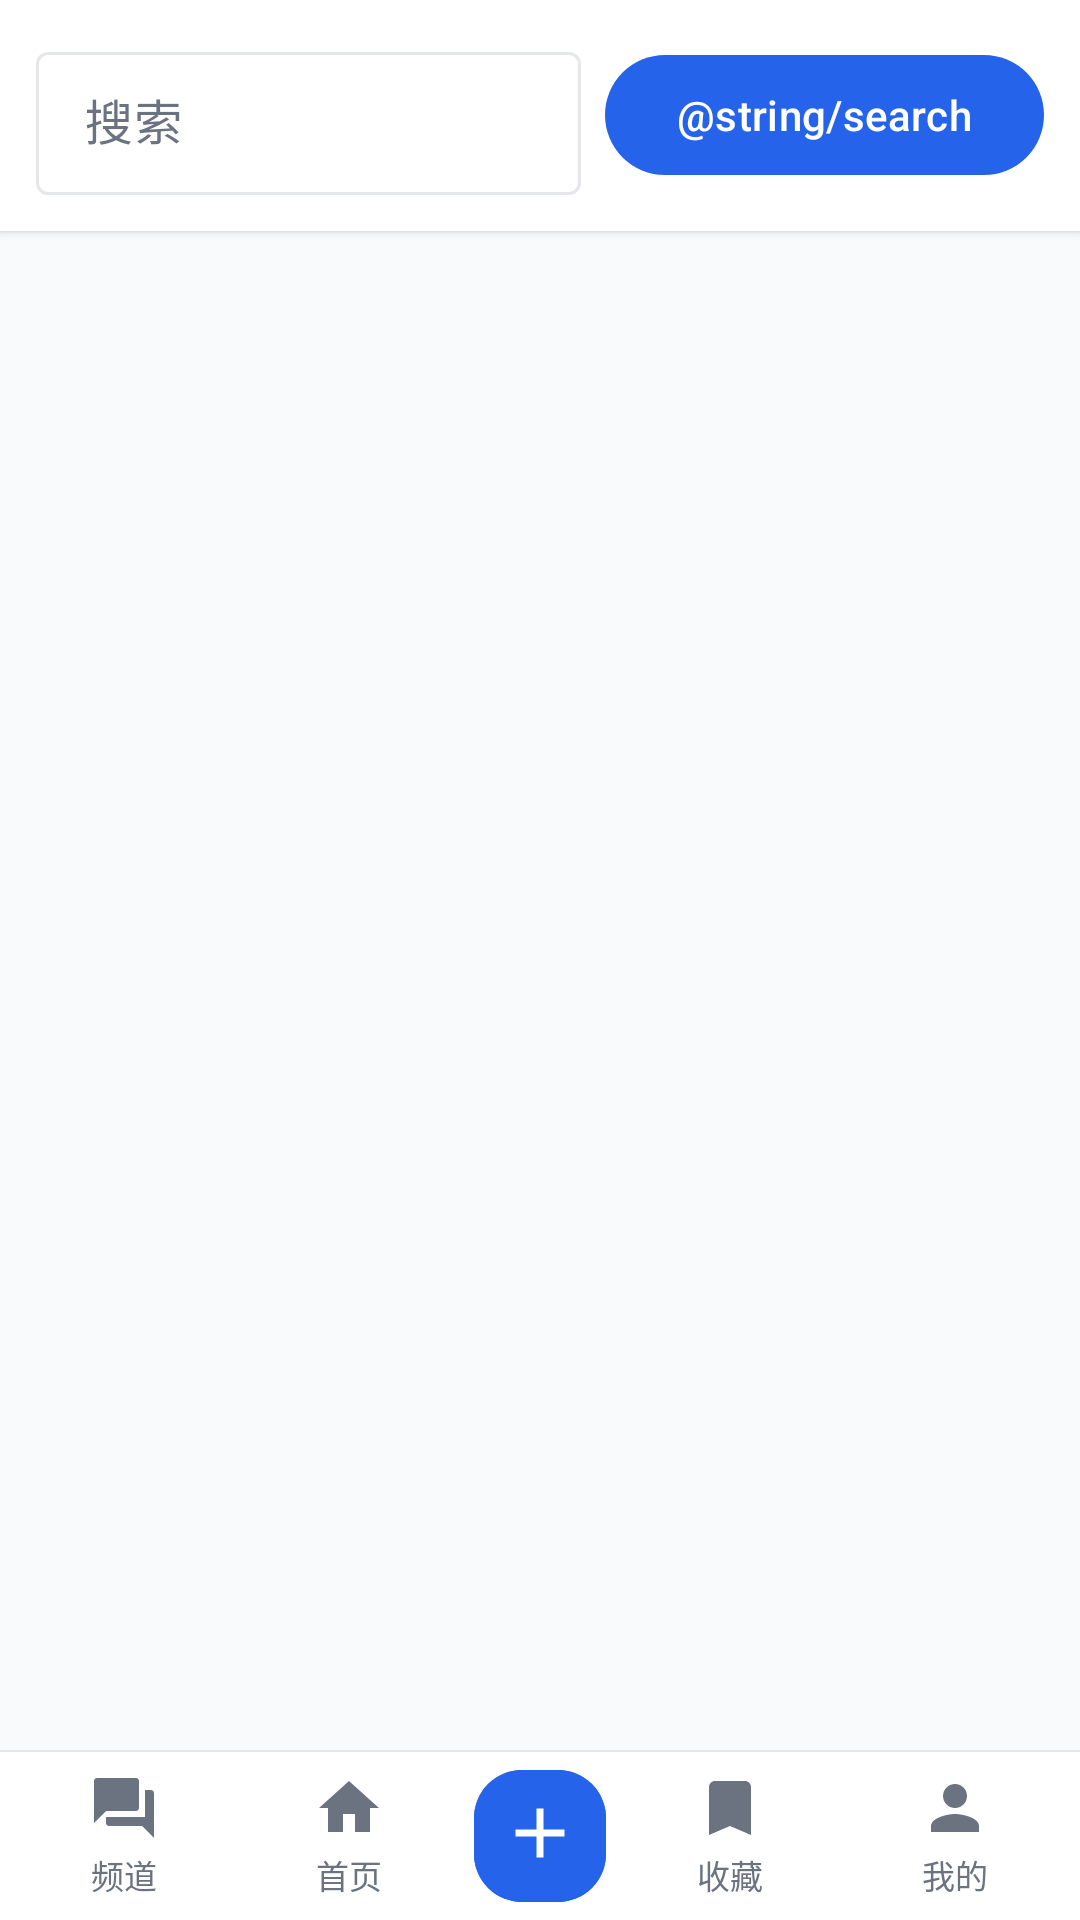

Write the Android layout XML for this screen, with the resource values it uses.
<!-- AndroidManifest.xml: application theme Theme.Topic_channel_platform -->
<!-- res/layout/activity_search.xml -->
<?xml version="1.0" encoding="utf-8"?>
<androidx.constraintlayout.widget.ConstraintLayout xmlns:android="http://schemas.android.com/apk/res/android"
    xmlns:app="http://schemas.android.com/apk/res-auto"
    android:id="@+id/main"
    android:layout_width="match_parent"
    android:layout_height="match_parent"
    android:background="@color/background">

    <LinearLayout
        android:id="@+id/ll_search_bar"
        android:layout_width="match_parent"
        android:layout_height="wrap_content"
        android:gravity="center_vertical"
        android:orientation="horizontal"
        android:padding="12dp"
        android:background="@color/surface"
        android:elevation="2dp"
        app:layout_constraintTop_toTopOf="parent">

        <com.google.android.material.textfield.TextInputLayout
            android:id="@+id/til_keyword"
            android:layout_width="0dp"
            android:layout_height="wrap_content"
            android:layout_weight="1"
            android:hint="搜索"
            app:boxBackgroundMode="outline"
            style="@style/Widget.Material3.TextInputLayout.OutlinedBox.Dense">

            <com.google.android.material.textfield.TextInputEditText
                android:id="@+id/et_keyword"
                android:layout_width="match_parent"
                android:layout_height="wrap_content"
                android:inputType="text"
                android:imeOptions="actionSearch"
                android:maxLines="1" />

        </com.google.android.material.textfield.TextInputLayout>

        <com.google.android.material.button.MaterialButton
            android:id="@+id/btn_search"
            android:layout_width="wrap_content"
            android:layout_height="wrap_content"
            android:layout_marginStart="8dp"
            android:text="@string/search" />

    </LinearLayout>

    <ScrollView
        android:id="@+id/sv_results"
        android:layout_width="match_parent"
        android:layout_height="0dp"
        android:padding="12dp"
        app:layout_constraintTop_toBottomOf="@id/ll_search_bar"
        app:layout_constraintBottom_toTopOf="@id/bottom_nav">

        <LinearLayout
            android:id="@+id/ll_results"
            android:layout_width="match_parent"
            android:layout_height="wrap_content"
            android:orientation="vertical">

            <TextView
                android:id="@+id/tv_posts_header"
                android:layout_width="wrap_content"
                android:layout_height="wrap_content"
                android:text="帖子"
                android:textSize="18sp"
                android:textStyle="bold"
                android:textColor="@color/text_primary"
                android:layout_marginTop="8dp"
                android:visibility="gone" />

            <LinearLayout
                android:id="@+id/ll_posts"
                android:layout_width="match_parent"
                android:layout_height="wrap_content"
                android:orientation="vertical" />

            <TextView
                android:id="@+id/tv_forums_header"
                android:layout_width="wrap_content"
                android:layout_height="wrap_content"
                android:text="频道"
                android:textSize="18sp"
                android:textStyle="bold"
                android:textColor="@color/text_primary"
                android:layout_marginTop="12dp"
                android:visibility="gone" />

            <LinearLayout
                android:id="@+id/ll_forums"
                android:layout_width="match_parent"
                android:layout_height="wrap_content"
                android:orientation="vertical" />

            <TextView
                android:id="@+id/tv_users_header"
                android:layout_width="wrap_content"
                android:layout_height="wrap_content"
                android:text="用户"
                android:textSize="18sp"
                android:textStyle="bold"
                android:textColor="@color/text_primary"
                android:layout_marginTop="12dp"
                android:visibility="gone" />

            <LinearLayout
                android:id="@+id/ll_users"
                android:layout_width="match_parent"
                android:layout_height="wrap_content"
                android:orientation="vertical" />

            <TextView
                android:id="@+id/tv_no_results"
                android:layout_width="match_parent"
                android:layout_height="wrap_content"
                android:text="@string/no_search_results"
                android:textSize="14sp"
                android:gravity="center"
                android:layout_marginTop="24dp"
                android:textColor="@color/text_secondary"
                android:visibility="gone" />

        </LinearLayout>
    </ScrollView>

    <include
        android:id="@+id/bottom_nav"
        layout="@layout/include_bottom_nav"
        android:layout_width="match_parent"
        android:layout_height="wrap_content"
        app:layout_constraintBottom_toBottomOf="parent" />

</androidx.constraintlayout.widget.ConstraintLayout>
<!-- res/layout/include_bottom_nav.xml (included above) -->
<?xml version="1.0" encoding="utf-8"?>
<LinearLayout xmlns:android="http://schemas.android.com/apk/res/android"
    xmlns:app="http://schemas.android.com/apk/res-auto"
    android:layout_width="match_parent"
    android:layout_height="wrap_content"
    android:orientation="vertical"
    android:background="@color/surface">

    <View
        android:layout_width="match_parent"
        android:layout_height="0.5dp"
        android:background="@color/divider" />

    <LinearLayout
        android:layout_width="match_parent"
        android:layout_height="@dimen/bottom_nav_height"
        android:orientation="horizontal"
        android:gravity="center_vertical"
        android:paddingStart="4dp"
        android:paddingEnd="4dp">

        <LinearLayout
            android:id="@+id/nav_forums"
            android:layout_width="0dp"
            android:layout_height="match_parent"
            android:layout_weight="1"
            android:orientation="vertical"
            android:gravity="center"
            android:clickable="true"
            android:focusable="true"
            android:background="?attr/selectableItemBackground">

            <ImageView
                android:id="@+id/iv_nav_forums"
                android:layout_width="24dp"
                android:layout_height="24dp"
                android:src="@drawable/baseline_forum_24"
                android:contentDescription="频道" />

            <TextView
                android:id="@+id/tv_nav_forums"
                android:layout_width="wrap_content"
                android:layout_height="wrap_content"
                android:text="频道"
                android:textSize="11sp"
                android:textColor="@color/nav_inactive"
                android:layout_marginTop="2dp" />

        </LinearLayout>

        <LinearLayout
            android:id="@+id/nav_home"
            android:layout_width="0dp"
            android:layout_height="match_parent"
            android:layout_weight="1"
            android:orientation="vertical"
            android:gravity="center"
            android:clickable="true"
            android:focusable="true"
            android:background="?attr/selectableItemBackground">

            <ImageView
                android:id="@+id/iv_nav_home"
                android:layout_width="24dp"
                android:layout_height="24dp"
                android:src="@drawable/baseline_home_24"
                android:contentDescription="首页" />

            <TextView
                android:id="@+id/tv_nav_home"
                android:layout_width="wrap_content"
                android:layout_height="wrap_content"
                android:text="首页"
                android:textSize="11sp"
                android:textColor="@color/nav_inactive"
                android:layout_marginTop="2dp" />

        </LinearLayout>

        <com.google.android.material.button.MaterialButton
            android:id="@+id/btn_nav_create"
            android:layout_width="44dp"
            android:layout_height="44dp"
            android:minWidth="0dp"
            android:minHeight="0dp"

            app:icon="@drawable/baseline_add_24"
            app:iconGravity="textTop"
            app:iconSize="28dp"

            android:padding="7dp"
            android:insetTop="0dp"
            android:insetBottom="0dp"
            android:insetLeft="0dp"
            android:insetRight="0dp"

            app:cornerRadius="16dp"
            app:backgroundTint="@color/primary"
            android:layout_marginStart="4dp"
            android:layout_marginEnd="4dp" />

        <LinearLayout
            android:id="@+id/nav_collects"
            android:layout_width="0dp"
            android:layout_height="match_parent"
            android:layout_weight="1"
            android:orientation="vertical"
            android:gravity="center"
            android:clickable="true"
            android:focusable="true"
            android:background="?attr/selectableItemBackground">

            <ImageView
                android:id="@+id/iv_nav_collects"
                android:layout_width="24dp"
                android:layout_height="24dp"
                android:src="@drawable/baseline_bookmark_24"
                android:contentDescription="收藏" />

            <TextView
                android:id="@+id/tv_nav_collects"
                android:layout_width="wrap_content"
                android:layout_height="wrap_content"
                android:text="收藏"
                android:textSize="11sp"
                android:textColor="@color/nav_inactive"
                android:layout_marginTop="2dp" />

        </LinearLayout>

        <LinearLayout
            android:id="@+id/nav_me"
            android:layout_width="0dp"
            android:layout_height="match_parent"
            android:layout_weight="1"
            android:orientation="vertical"
            android:gravity="center"
            android:clickable="true"
            android:focusable="true"
            android:background="?attr/selectableItemBackground">

            <ImageView
                android:id="@+id/iv_nav_me"
                android:layout_width="24dp"
                android:layout_height="24dp"
                android:src="@drawable/baseline_person_24"
                android:contentDescription="我的" />

            <TextView
                android:id="@+id/tv_nav_me"
                android:layout_width="wrap_content"
                android:layout_height="wrap_content"
                android:text="我的"
                android:textSize="11sp"
                android:textColor="@color/nav_inactive"
                android:layout_marginTop="2dp" />

        </LinearLayout>

    </LinearLayout>

</LinearLayout>
<!-- resources referenced by this layout -->
<resources>
  <color name="background">#F8FAFC</color>
  <color name="divider">#E5E7EB</color>
  <color name="nav_inactive">#6B7280</color>
  <color name="primary">#2563EB</color>
  <color name="surface">#FFFFFF</color>
  <color name="text_primary">#1F2937</color>
  <color name="text_secondary">#6B7280</color>
  <dimen name="bottom_nav_height">56dp</dimen>
  <!-- drawable baseline_add_24 (drawable) -->
  <vector xmlns:android="http://schemas.android.com/apk/res/android" android:height="28dp" android:tint="@color/white" android:viewportHeight="24" android:viewportWidth="24" android:width="28dp">
        
      <path android:fillColor="@android:color/white" android:pathData="M19,13h-6v6h-2v-6H5v-2h6V5h2v6h6v2z"/>
      
  </vector>
  <!-- drawable baseline_bookmark_24 (drawable) -->
  <vector xmlns:android="http://schemas.android.com/apk/res/android" android:height="24dp" android:tint="#6B7280" android:viewportHeight="24" android:viewportWidth="24" android:width="24dp">
      <path android:fillColor="@android:color/white" android:pathData="M17,3H7C5.9,3 5,3.9 5,5v16l7,-3 7,3V5C19,3.9 18.1,3 17,3z"/>
  </vector>
  <!-- drawable baseline_forum_24 (drawable) -->
  <vector xmlns:android="http://schemas.android.com/apk/res/android" android:height="24dp" android:tint="#6B7280" android:viewportHeight="24" android:viewportWidth="24" android:width="24dp">
      <path android:fillColor="@android:color/white" android:pathData="M21,6h-2v9H6v2c0,0.55 0.45,1 1,1h11l4,4V7C22,6.45 21.55,6 21,6zM17,12V3c0,-0.55 -0.45,-1 -1,-1H3C2.45,2 2,2.45 2,3v14l4,-4h10C16.55,13 17,12.55 17,12z"/>
  </vector>
  <!-- drawable baseline_home_24 (drawable) -->
  <vector xmlns:android="http://schemas.android.com/apk/res/android" android:height="24dp" android:tint="#6B7280" android:viewportHeight="24" android:viewportWidth="24" android:width="24dp">
      <path android:fillColor="@android:color/white" android:pathData="M10,20v-6h4v6h5v-8h3L12,3 2,12h3v8z"/>
  </vector>
  <!-- drawable baseline_person_24 (drawable) -->
  <vector xmlns:android="http://schemas.android.com/apk/res/android" android:height="24dp" android:tint="#6B7280" android:viewportHeight="24" android:viewportWidth="24" android:width="24dp">
      <path android:fillColor="@android:color/white" android:pathData="M12,12c2.21,0 4,-1.79 4,-4s-1.79,-4 -4,-4 -4,1.79 -4,4 1.79,4 4,4zM12,14c-2.67,0 -8,1.34 -8,4v2h16v-2c0,-2.66 -5.33,-4 -8,-4z"/>
  </vector>
  <style name="Theme.Topic_channel_platform" parent="Base.Theme.Topic_channel_platform" />
  <color name="white">#FFFFFFFF</color>
  <color name="primary_light">#DBEAFE</color>
  <color name="primary_dark">#1D4ED8</color>
  <color name="secondary">#6366F1</color>
  <color name="secondary_container">#E0E7FF</color>
  <color name="secondary_dark">#4F46E5</color>
  <color name="error">#DC2626</color>
  <color name="error_container">#FEE2E2</color>
  <color name="surface_secondary">#F1F5F9</color>
</resources>
